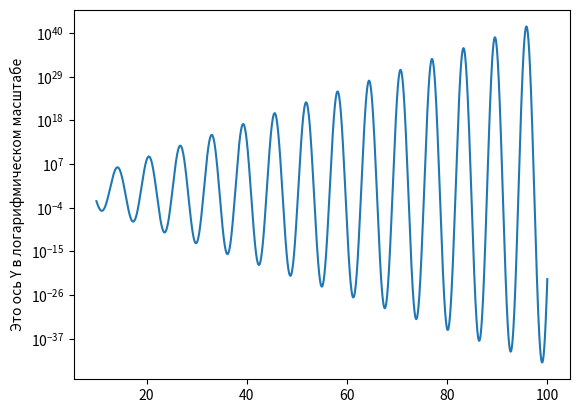

Write Python code to recreate this figure.
import numpy as np
import matplotlib.pyplot as plt
x = np.linspace(10, 100, 100000)
y = np.exp(x*np.sin(x))
plt.ylabel("Это ось Y в логарифмическом масштабе")
plt.yscale('log')
plt.plot(x, y)
plt.show()